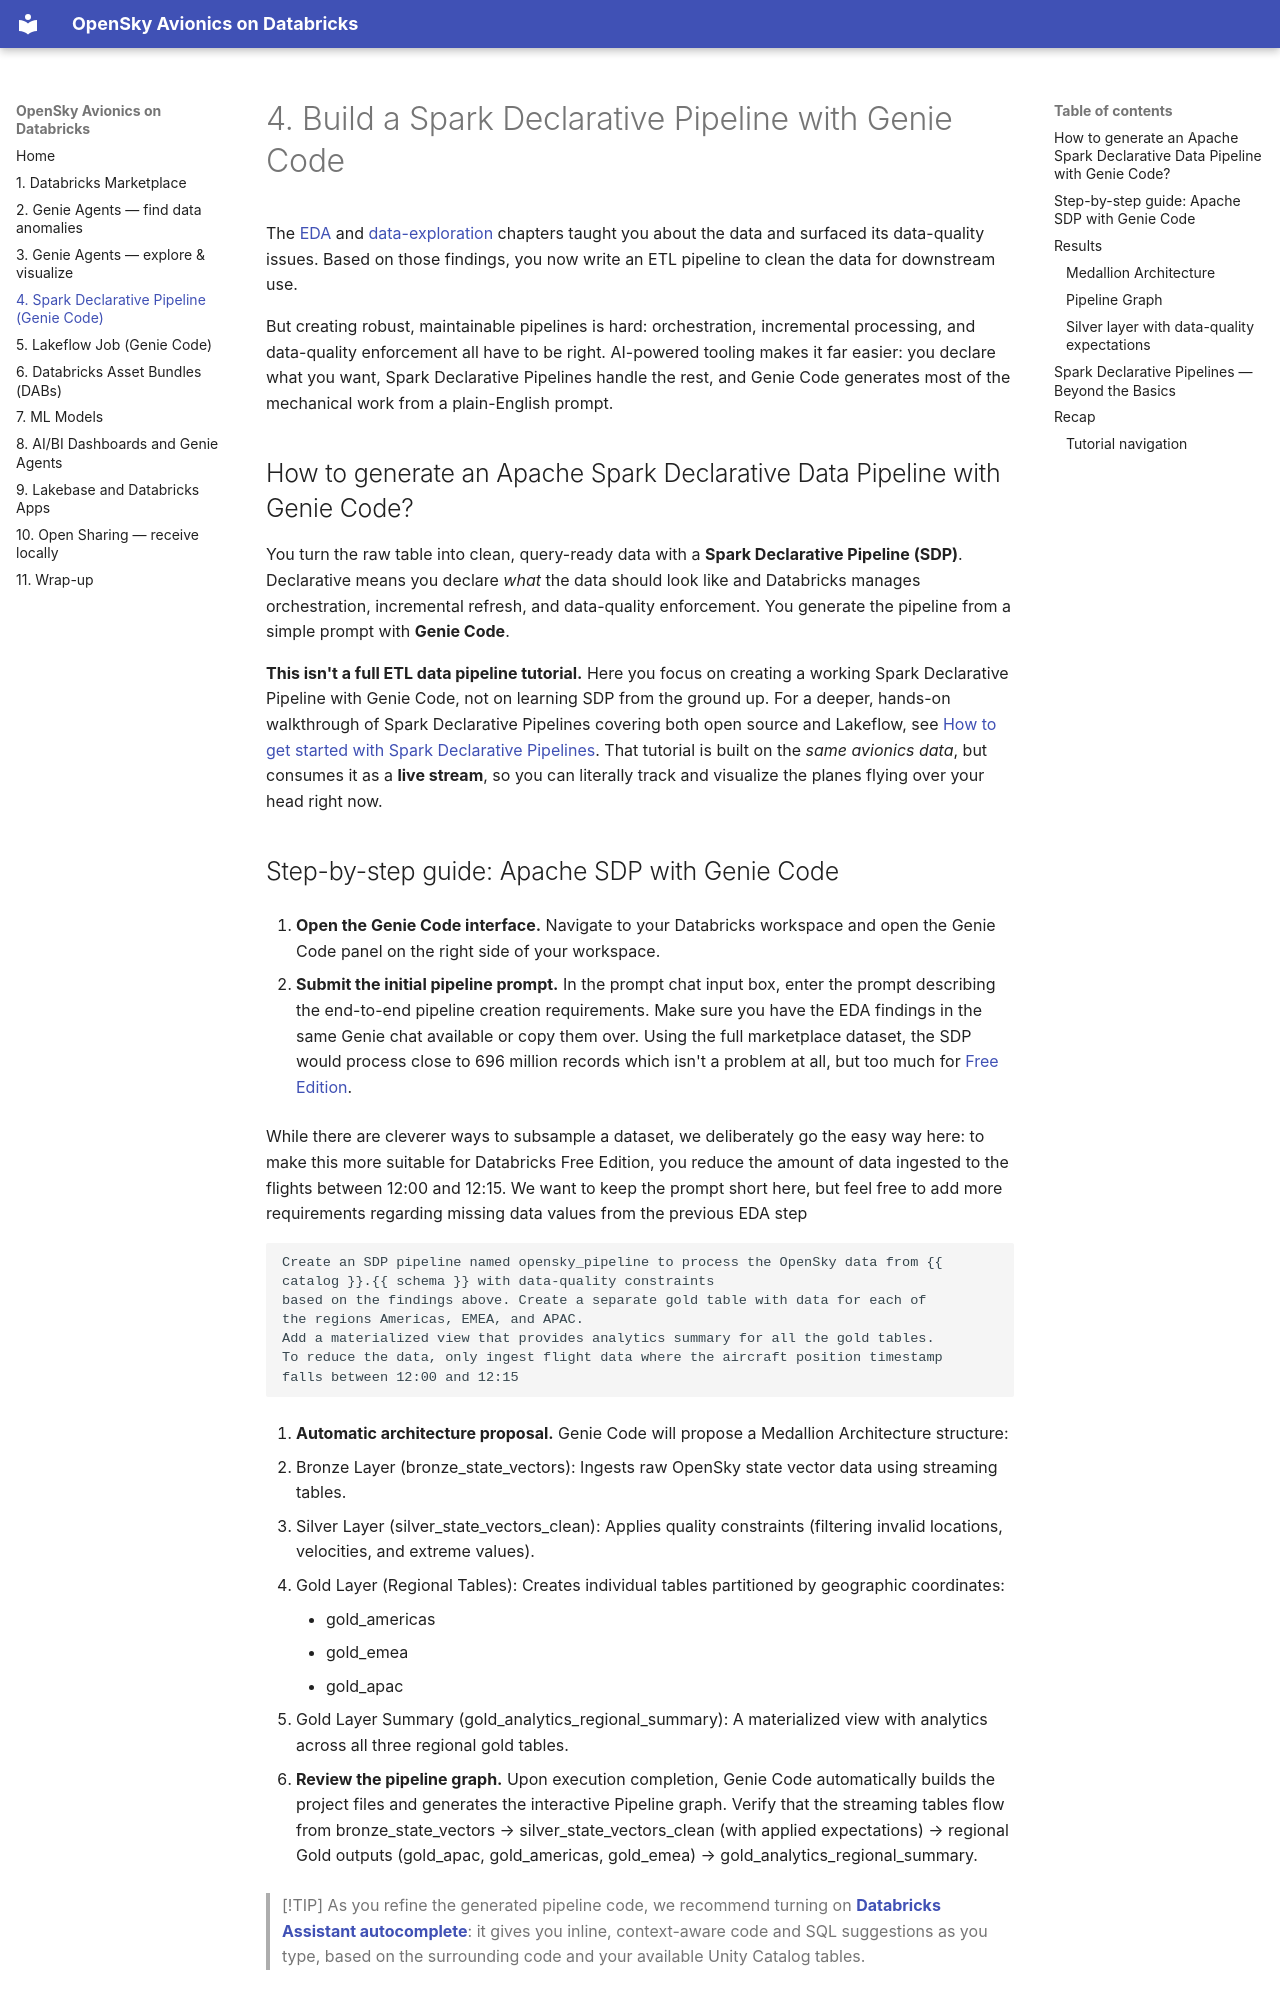

repository: marcosba8/GenieCodeWorkshop · page: 40-pipeline/index.html · generator: mkdocs

# 4. Build a Spark Declarative Pipeline with Genie Code

The [EDA](20-genie-eda.md) and [data-exploration](30-genie-explore.md) chapters taught you about the data and surfaced its data-quality issues. Based on those findings, you now write an ETL pipeline to clean the data for downstream use. 

But creating robust, maintainable pipelines is hard: orchestration, incremental processing, and data-quality enforcement all have to be right. AI-powered tooling makes it far easier: you declare what you want, Spark Declarative Pipelines handle the rest, and Genie Code generates most of the mechanical work from a plain-English prompt.

## How to generate an Apache Spark Declarative Data Pipeline with Genie Code?

You turn the raw table into clean, query-ready data with a **Spark Declarative Pipeline (SDP)**. Declarative means you declare *what* the data should look like and Databricks manages
orchestration, incremental refresh, and data-quality enforcement. You generate the pipeline from a simple prompt with
**Genie Code**.

**This isn't a full ETL data pipeline tutorial.** Here you focus on creating a working Spark Declarative Pipeline with Genie Code, not on learning SDP from the ground up. For a deeper, hands-on walkthrough of Spark Declarative Pipelines covering both open source and Lakeflow, see [How to get started with Spark Declarative Pipelines](https://www.databricks.com/discover/how-to-get-started-with-spark-declarative-pipelines). That tutorial is built on the *same avionics data*, but consumes it as a **live stream**, so you can literally track and visualize the planes flying over your head right now.
